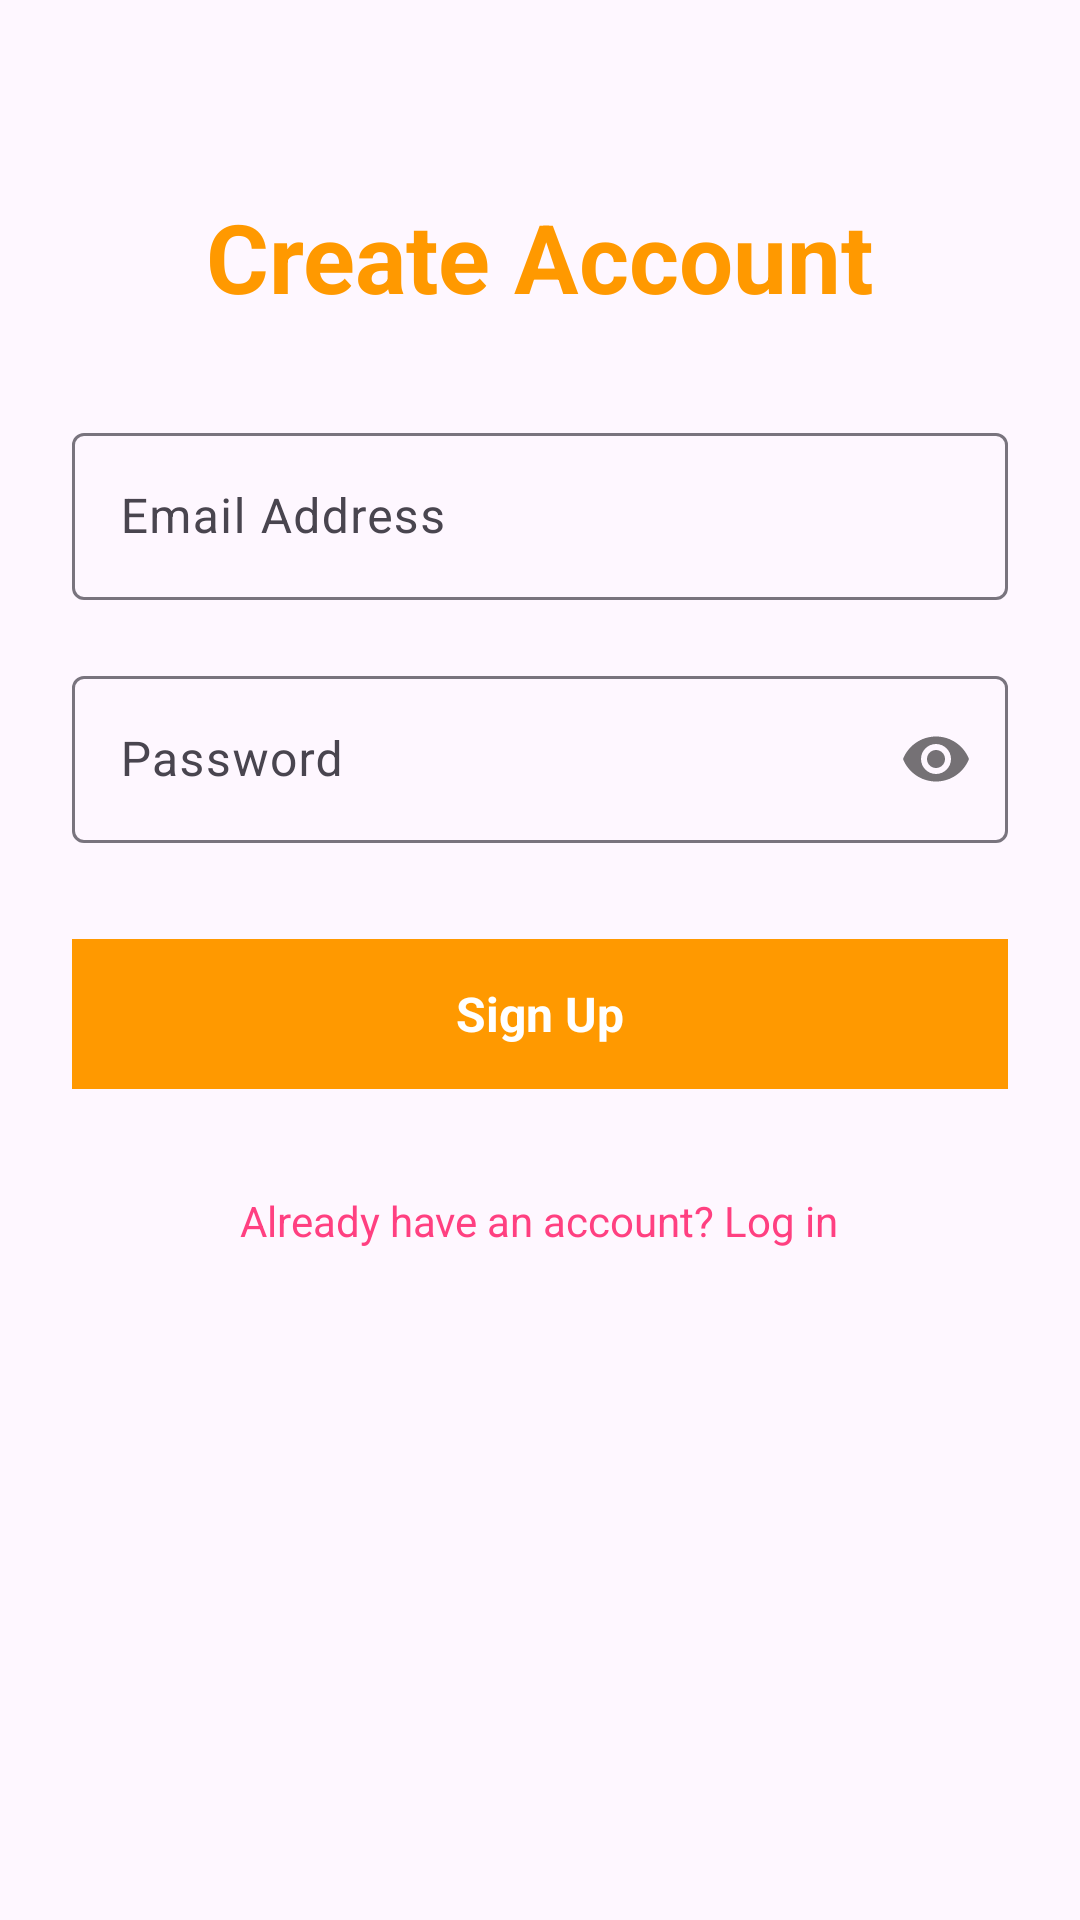

Write the Android layout XML for this screen, with the resource values it uses.
<!-- AndroidManifest.xml: application theme Theme.Mynoteapp -->
<!-- res/layout/activity_signup.xml -->
<?xml version="1.0" encoding="utf-8"?>
<ScrollView xmlns:android="http://schemas.android.com/apk/res/android"
    xmlns:app="http://schemas.android.com/apk/res-auto"
    xmlns:tools="http://schemas.android.com/tools"
    android:id="@+id/main"
    android:layout_width="match_parent"
    android:layout_height="match_parent"
    tools:context=".signup">

    <RelativeLayout
        android:layout_width="match_parent"
        android:layout_height="wrap_content"
        android:padding="24dp">

        
        <TextView
            android:id="@+id/signUpTitle"
            android:layout_width="wrap_content"
            android:layout_height="wrap_content"
            android:text="Create Account"
            android:textColor="#FF9900"
            android:textSize="32sp"
            android:textStyle="bold"
            android:layout_centerHorizontal="true"
            android:layout_marginTop="40dp" />

        
        <com.google.android.material.textfield.TextInputLayout
            android:id="@+id/emailLayout"
            android:layout_width="match_parent"
            android:layout_height="wrap_content"
            android:layout_below="@id/signUpTitle"
            android:layout_marginTop="32dp">

            <com.google.android.material.textfield.TextInputEditText
                android:id="@+id/emailField"
                android:layout_width="match_parent"
                android:layout_height="wrap_content"
                android:hint="Email Address"
                android:inputType="textEmailAddress" />
        </com.google.android.material.textfield.TextInputLayout>

        
        <com.google.android.material.textfield.TextInputLayout
            android:id="@+id/passwordLayout"
            android:layout_width="match_parent"
            android:layout_height="wrap_content"
            android:layout_below="@id/emailLayout"
            android:layout_marginTop="20dp"
            app:passwordToggleEnabled="true">

            <com.google.android.material.textfield.TextInputEditText
                android:id="@+id/passwordField"
                android:layout_width="match_parent"
                android:layout_height="wrap_content"
                android:hint="Password"
                android:inputType="textPassword" />
        </com.google.android.material.textfield.TextInputLayout>

        
        <RelativeLayout
            android:id="@+id/signUpButton"
            android:layout_width="match_parent"
            android:layout_height="50dp"
            android:layout_below="@id/passwordLayout"
            android:layout_marginTop="32dp"
            android:background="#FF9900"
            android:clickable="true"
            android:focusable="true"
            android:gravity="center">

            <TextView
                android:layout_width="wrap_content"
                android:layout_height="wrap_content"
                android:text="Sign Up"
                android:textStyle="bold"
                android:textSize="16sp"
                android:textColor="@android:color/white" />
        </RelativeLayout>

        
        <TextView
            android:id="@+id/loginLink"
            android:layout_width="wrap_content"
            android:layout_height="wrap_content"
            android:text="Already have an account? Log in"
            android:textColor="#FF4081"
            android:textSize="14sp"
            android:layout_below="@id/signUpButton"
            android:layout_centerHorizontal="true"
            android:layout_marginTop="20dp"
            android:clickable="true"
            android:focusable="true"
            android:padding="10dp"
            android:minHeight="48dp"
            android:gravity="center" />
    </RelativeLayout>

</ScrollView>
<!-- resources referenced by this layout -->
<resources>
  <style name="Theme.Mynoteapp" parent="Base.Theme.Mynoteapp" />
  <style name="Base.Theme.Mynoteapp" parent="Theme.Material3.DayNight.NoActionBar">
          
          
      </style>
</resources>
